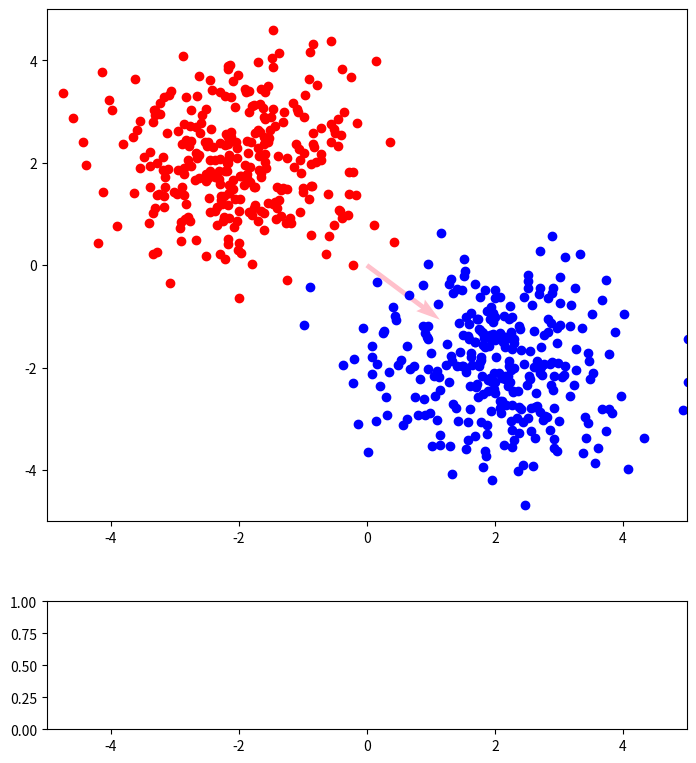

Write Python code to recreate this figure.
# -*- coding: utf-8 -*-
import math
import numpy as np
import matplotlib.pyplot as plt
import matplotlib.animation as animation
import time

def get_ax_size(ax1):
    bbox = ax1.get_window_extent().transformed(fig.dpi_scale_trans.inverted())
    width, height = bbox.width, bbox.height
    width *= fig.dpi
    height *= fig.dpi
    return width, height

def axsize(width=1.0, height=1.0, left=0.0, top=0.0, wmargin=0.1, hmargin=0.1):
    l = left + width * wmargin
    b = (1. - top - height) + height * hmargin
    w = width * (1. - 2. * wmargin)
    h = height * (1. - 2. * hmargin)
    return [l,b,w,h]


plt.rcParams['animation.ffmpeg_path'] = '/usr/local/bin/ffmpeg'

N = 300

SHOW_Z = True

DATA_DIAGONAL = True
DATA_LR = True

BATCH = False

INVERSE = False

SIGMOID = False
TANH = True


def sigmoid(x):
    return 1 / (1 + np.exp(-x))

def tanh(x):
    p = np.exp(x)
    n = np.exp(-x)
    return (p - n) / (p + n)

if SHOW_Z:
    fig = plt.figure(figsize=(8,8))
    ax1 = fig.add_axes(axsize(1.0,0.8))
    #print(get_ax_size(ax1))
    #exit(1)
else:
    fig = plt.figure(figsize=(7,7))
    ax1 = fig.add_subplot(1,1,1)


#add plot

data1 = np.array([np.random.randn(N) + 2, np.random.randn(N) + 2])
data2 = np.array([np.random.randn(N) - 2, np.random.randn(N) + 2])
data3 = np.array([np.random.randn(N) - 2, np.random.randn(N) - 2])
data4 = np.array([np.random.randn(N) + 2, np.random.randn(N) - 2])

if DATA_DIAGONAL:
    x_data1 = np.hstack([data4])
    x_data2 = np.hstack([data2])
elif DATA_LR:
    x_data1 = np.hstack([data1,data4])
    x_data2 = np.hstack([data2,data3])
else:
    x_data1 = np.hstack([data4])
    x_data2 = np.hstack([data1,data2,data3])

y_data1 = np.ones(len(x_data1[0])).reshape([1,-1])
y_data2 = -np.ones(len(x_data2[0])).reshape([1,-1])

if INVERSE:
    x_data2, y_data2 = -x_data2, -y_data2

#prepare data, mixing by randam swap
x_train = np.hstack([x_data1,x_data2])
y_train = np.hstack([y_data1,y_data2])
for i in range(3 * len(x_train[0])):
    p,q = np.random.randint(0, len(x_train[0]), 2)
    if p != q:
        x_tmp,y_tmp = np.copy(x_train[:,p]),np.copy(y_train[:,p])
        x_train[:,p],y_train[:,p] = x_train[:,q],y_train[:,q]
        x_train[:,q],y_train[:,q] = x_tmp,y_tmp
#x_train = np.vstack([x_data1,x_data2]).T.reshape(-1,2).T
#y_train = np.vstack([y_data1,y_data2]).T.reshape(-1,1).T

#optimal solution for square mean
m = (x_train * x_train.reshape((2,1,-1))).sum(axis=2)
v = (x_train * y_train).sum(axis=1)
opt = np.dot(np.linalg.inv(m),v)
plt.quiver(opt[0],opt[1], angles='xy',scale_units='xy',scale=0.2, color="pink")

if SIGMOID:
    y_train, y_data2 = y_train * (y_train > 0), y_data2 * (y_data2 > 0)


ax1.plot(x_data1[0], x_data1[1], "bo")
ax1.plot(x_data2[0], x_data2[1], "ro")
ax1.set_xlim(-5,5)
ax1.set_ylim(-5,5)

if SHOW_Z:
    ax2 = fig.add_axes(axsize(1.0,0.2,0,0.8), sharex=ax1)
    x2 = np.arange(-5, 5, 0.1)
    y2 = x2
    if SIGMOID:
        y2 = sigmoid(x2)
    elif TANH:
        y2 = tanh(x2)
    else:
        y2 = x2

#parameter : yita = speed, w = initial weight
yita = 0.01
w = np.array([0.3, 0.3])



def _update_plot(i, ax, im, w):

    #remove previous fig
    while len(im) > 0:
        im.pop().remove()


    if BATCH:
        #list of vector
        x = x_train
        y = y_train
    else:
        #single vector
        x = x_train[:,i]
        y = y_train[:,i]

    u = np.dot(w,x)

    if SIGMOID:
        f = sigmoid(u)
        dE = (f - y) * (1 - f) * f * x
    elif TANH:
        f = tanh(u)
        dE = (f - y) * (1 - f * f) * x
    else:
        dE = (u - y) * x

    if BATCH:
        dE = dE.mean(axis=1)     #vector to scalor

    w[0],w[1] = (tuple(w - yita * dE))
    y_res = np.dot(w,x_train) > 0
    ratio = (y_res == (y_train > 0)).sum()

    print("updated", y[0]>0, w, ratio)
    im.append(ax[0].quiver(w[0],w[1], angles='xy',scale_units='xy',scale=0.2, color="magenta"))

    #axis 2
    if SHOW_Z:
        ax[1].cla()
        z_data1 = np.dot(w, x_data1)
        z_data2 = np.dot(w, x_data2)
        ax2.plot(z_data1, y_data1[0], "bo")
        ax2.plot(z_data2, y_data2[0], "ro")
        ax2.plot(x2, y2, "k:")
        if SIGMOID:
            ax[1].set_ylim(-0.5,1.5)
        else:
            ax[1].set_ylim(-1.5,1.5)






# build animation
im = [] # array to keep frames
if SHOW_Z:
    ax = [ax1, ax2]
else:
    ax = [ax1]

ani = animation.FuncAnimation(fig, _update_plot, fargs = (ax, im, w), frames=x_train[0].size, interval=1, repeat=False)

#FFwriter = animation.FFMpegWriter()
#ani.save('simple_perseptron.mp4', writer = FFwriter, fps=30, extra_args=['-vcodec', 'libx264'])
#ani.save('simple_perseptron.gif', writer='imagemagick')
#print('saved')

if not SHOW_Z:
    plt.gca().set_aspect('equal', adjustable='box')
plt.show()



